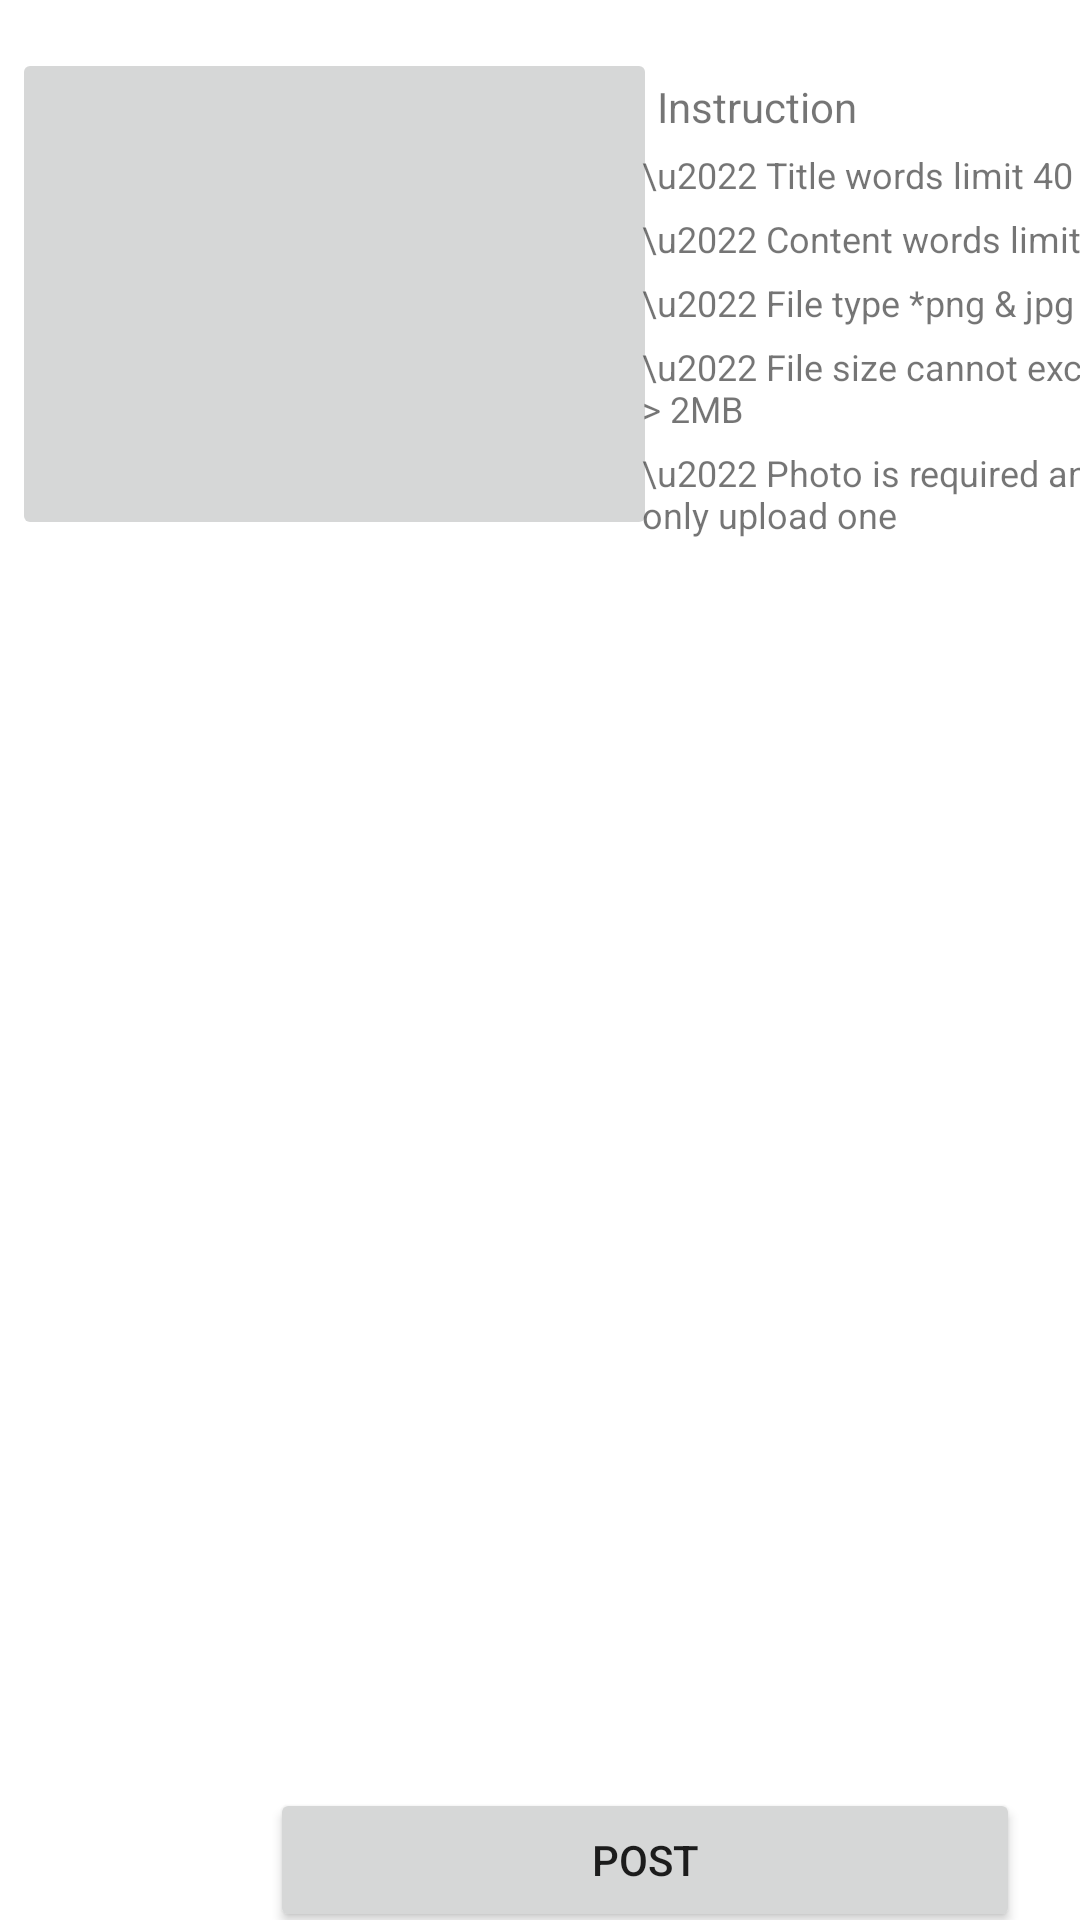

Produce the Android XML layout that renders to this screen, including the resource entries it uses.
<!-- AndroidManifest.xml: application theme AppTheme -->
<!-- res/layout/fragment_create_post.xml -->
<?xml version="1.0" encoding="utf-8"?>
<layout
    xmlns:android="http://schemas.android.com/apk/res/android"
    xmlns:app="http://schemas.android.com/apk/res-auto"
    xmlns:tools="http://schemas.android.com/tools"
    >
    <data>

    </data>

    <FrameLayout
        android:layout_width="match_parent"
        android:layout_height="match_parent"
        tools:context=".create_post">

        <androidx.constraintlayout.widget.ConstraintLayout
            android:layout_width="match_parent"
            android:layout_height="match_parent">

            <ImageButton
                android:id="@+id/imageButton"
                android:layout_width="215dp"
                android:layout_height="164dp"
                android:layout_marginStart="4dp"
                android:layout_marginTop="16dp"
                android:adjustViewBounds="true"
                android:scaleType="fitCenter"
                android:contentDescription="addImage"
                android:src="@drawable/ic_add"
                app:layout_constraintStart_toStartOf="parent"
                app:layout_constraintTop_toTopOf="parent" />

            <LinearLayout
                android:id="@+id/linearLayout2"
                android:layout_width="173dp"
                android:layout_height="163dp"
                android:layout_marginTop="24dp"
                android:orientation="vertical"
                app:layout_constraintEnd_toEndOf="parent"
                app:layout_constraintHorizontal_bias="0.157"
                app:layout_constraintStart_toEndOf="@+id/imageButton"
                app:layout_constraintTop_toTopOf="parent">

                <LinearLayout
                    android:layout_width="match_parent"
                    android:layout_height="wrap_content"
                    android:orientation="horizontal"
                    android:paddingBottom="5dp">

                    <ImageView
                        android:id="@+id/imageView10"
                        android:layout_width="wrap_content"
                        android:layout_height="wrap_content"
                        android:src="@drawable/ic_alert_l__1_" />

                    <TextView
                        android:id="@+id/textView21"
                        android:layout_width="wrap_content"
                        android:layout_height="wrap_content"
                        android:layout_marginLeft="5dp"
                        android:layout_marginTop="2dp"
                        android:layout_weight="1"
                        android:text="Instruction" />
                </LinearLayout>

                <TextView
                    android:id="@+id/textView16"
                    android:layout_width="match_parent"
                    android:layout_height="wrap_content"
                    android:paddingBottom="5dp"
                    android:text="\u2022 Title words limit 40"
                    android:textSize="12sp" />

                <TextView
                    android:id="@+id/textView17"
                    android:layout_width="match_parent"
                    android:layout_height="wrap_content"
                    android:paddingBottom="5dp"
                    android:text="\u2022 Content words limit 250"
                    android:textSize="12sp" />

                <TextView
                    android:id="@+id/textView22"
                    android:layout_width="match_parent"
                    android:layout_height="wrap_content"
                    android:paddingBottom="5dp"
                    android:text="\u2022 File type *png &amp; jpg "
                    android:textSize="12sp" />

                <TextView
                    android:id="@+id/textView18"
                    android:layout_width="match_parent"
                    android:layout_height="wrap_content"
                    android:paddingBottom="5dp"
                    android:text="\u2022 File size cannot exceed > 2MB"
                    android:textSize="12sp" />

                <TextView
                    android:id="@+id/textView19"
                    android:layout_width="match_parent"
                    android:layout_height="wrap_content"
                    android:paddingBottom="5dp"
                    android:text="\u2022 Photo is required and only upload one"
                    android:textSize="12sp" />
            </LinearLayout>


            <com.google.android.material.textfield.TextInputLayout
                android:id="@+id/textField"
                android:layout_width="match_parent"
                android:layout_height="wrap_content"
                android:hint="Add a title"
                app:boxBackgroundColor="@android:color/transparent"
                app:counterEnabled="true"
                app:counterMaxLength="40"
                app:helperText="Limit Text"
                app:helperTextEnabled="true"
                app:layout_constraintBottom_toBottomOf="parent"
                app:layout_constraintTop_toBottomOf="@+id/imageButton"
                app:layout_constraintVertical_bias="0.016"
                tools:layout_editor_absoluteX="0dp">

                <com.google.android.material.textfield.TextInputEditText
                    android:id="@+id/textinputTtl"
                    android:layout_width="match_parent"
                    android:layout_height="wrap_content"
                    android:layout_marginTop="40dp"
                    android:maxLength="40"
                    android:textColor="#8A8A8A"
                    android:singleLine="true"
                    app:layout_constraintEnd_toEndOf="parent"
                    app:layout_constraintHorizontal_bias="0.0"
                    app:layout_constraintStart_toStartOf="parent"
                    app:layout_constraintTop_toBottomOf="@+id/imageButton" />
            </com.google.android.material.textfield.TextInputLayout>

            <com.google.android.material.textfield.TextInputLayout
                android:id="@+id/filledTextField"
                android:layout_width="match_parent"
                android:layout_height="wrap_content"
                android:hint="Add text"
                app:boxBackgroundColor="@android:color/transparent"
                app:counterEnabled="true"
                app:counterMaxLength="250"
                app:helperText="Limit Text"
                app:helperTextEnabled="true"
                app:layout_constraintBottom_toBottomOf="parent"
                app:layout_constraintTop_toBottomOf="@+id/textField"
                app:layout_constraintVertical_bias="0.07999998"
                tools:layout_editor_absoluteX="-16dp">

                <com.google.android.material.textfield.TextInputEditText
                    android:id="@+id/textinputTxt"
                    android:textColor="#8A8A8A"
                    android:maxLength="250"
                    android:layout_width="match_parent"
                    android:layout_height="wrap_content" />

            </com.google.android.material.textfield.TextInputLayout>

            <Button
                android:id="@+id/postBtn"
                android:layout_width="250dp"
                android:layout_height="wrap_content"
                android:layout_marginTop="596dp"
                android:layout_marginEnd="20dp"
                android:text="Post"
                app:layout_constraintEnd_toEndOf="parent"
                app:layout_constraintHorizontal_bias="1.0"
                app:layout_constraintStart_toStartOf="parent"
                app:layout_constraintTop_toTopOf="parent" />
        </androidx.constraintlayout.widget.ConstraintLayout>

    </FrameLayout>
</layout>
<!-- resources referenced by this layout -->
<resources>
  <style name="AppTheme" parent="Theme.MaterialComponents.Light">
          <item name="colorPrimary">@color/primaryColor</item>
          <item name="colorAccent">@color/primaryDarkColor</item>
          <item name="colorOnPrimary">@color/primaryTextColor</item>
          <item name="colorSecondary">@color/secondaryColor</item>
          <item name="colorOnSecondary">@color/secondaryTextColor</item>
          <item name="android:colorBackground">@color/white</item>
          <item name="colorOnBackground">@color/material_on_background_emphasis_medium</item>
          <item name="colorOnError">@color/design_default_color_error</item>
          <item name="colorOnSurface">@color/design_default_color_surface</item>
          <item name="scrimBackground">@color/mtrl_scrim_color</item>
  
          
          <item name="textAppearanceHeadline1">@style/TextAppearance.MaterialComponents.Headline1</item>
          <item name="textAppearanceHeadline2">@style/TextAppearance.MaterialComponents.Headline2</item>
          <item name="textAppearanceHeadline3">@style/TextAppearance.MaterialComponents.Headline3</item>
          <item name="textAppearanceHeadline4">@style/TextAppearance.MaterialComponents.Headline4</item>
          <item name="textAppearanceHeadline5">@style/TextAppearance.MaterialComponents.Headline5</item>
          <item name="textAppearanceHeadline6">@style/TextAppearance.MaterialComponents.Headline6</item>
  
          
          <item name="textAppearanceSubtitle1">@style/TextAppearance.MaterialComponents.Subtitle1</item>
          <item name="textAppearanceSubtitle2">@style/TextAppearance.MaterialComponents.Subtitle2</item>
  
          
          <item name="textAppearanceBody1">@style/TextAppearance.MaterialComponents.Body1</item>
          <item name="textAppearanceBody2">@style/TextAppearance.MaterialComponents.Body2</item>
          <item name="textAppearanceCaption">@style/TextAppearance.MaterialComponents.Caption</item>
          <item name="textAppearanceButton">@style/TextAppearance.MaterialComponents.Button</item>
          <item name="textAppearanceOverline">@style/TextAppearance.MaterialComponents.Overline</item>
      </style>
  <color name="primaryColor">#558c2f</color>
  <color name="primaryDarkColor">#255e00</color>
  <color name="primaryTextColor">#f1f8e9</color>
  <color name="secondaryColor">#9ccc65</color>
  <color name="secondaryTextColor">#32681d</color>
  <color name="white">#FFFFFFFF</color>
</resources>
